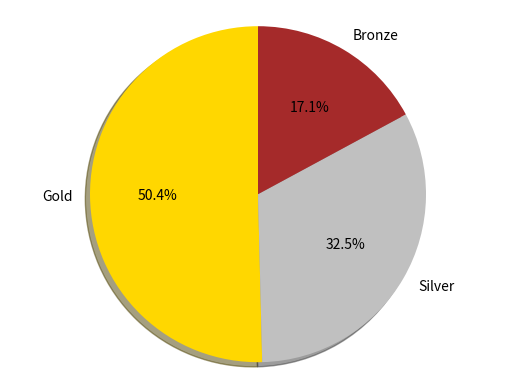

Python code for this plot:
import matplotlib.pyplot as plt 

# Pie chart, where the slices will be ordered and plotted counter-clockwise:
labels = 'Gold', 'Silver', 'Bronze'
medals = [315, 203, 107]
colors = ['gold', 'silver', 'brown']



fig1, ax1 = plt.subplots()
ax1.pie(medals, labels=labels, autopct='%1.1f%%', colors=colors,
        shadow=True, startangle=90)
ax1.axis('equal')  # Equal aspect ratio ensures that pie is drawn as a circle.

plt.show()